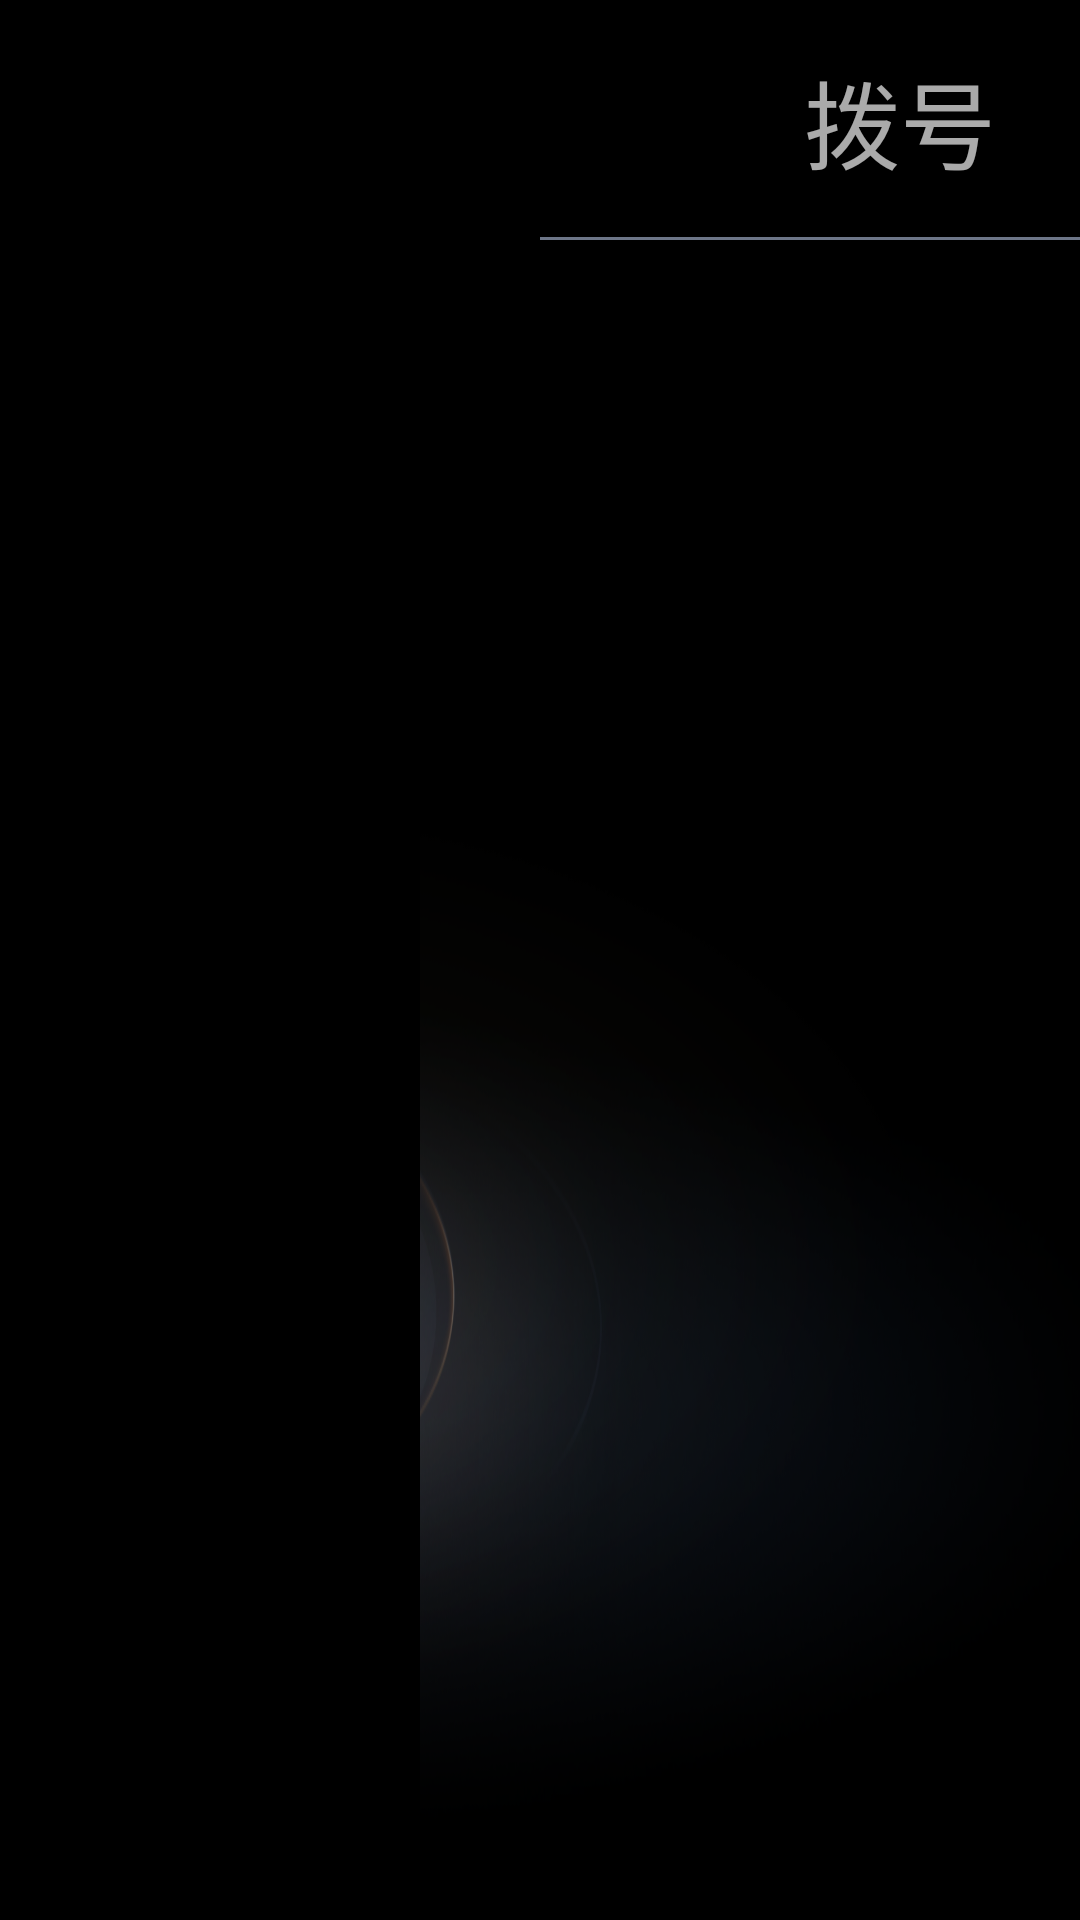

Here is an Android app screen rendered from its layout file. Give the layout XML and the strings, colors and styles it references.
<!-- AndroidManifest.xml: application theme AppTheme -->
<!-- res/layout/activity_main.xml -->
<?xml version="1.0" encoding="utf-8"?>
<FrameLayout xmlns:android="http://schemas.android.com/apk/res/android" xmlns:app="http://schemas.android.com/apk/res-auto"
    android:orientation="vertical"
    android:id="@+id/root"
    android:background="@mipmap/btp_bg_left"
    android:fitsSystemWindows="false"
    android:layout_width="match_parent"
    android:layout_height="match_parent">
    <View
        android:background="#000000"
        android:layout_width="140dp"
        android:layout_height="match_parent"/>
    <LinearLayout
        android:orientation="horizontal"
        android:layout_width="match_parent"
        android:layout_height="@dimen/status_bar_height"
        android:layout_marginLeft="180dp">
        <RadioGroup
            android:orientation="horizontal"
            android:id="@+id/tab_group"
            android:layout_width="480dp"
            android:layout_height="match_parent">
            <RadioButton
                android:textSize="@dimen/main_type_text_size"
                android:textColor="@drawable/text_tab_s"
                android:gravity="center"
                android:id="@+id/tab_dial"
                android:background="@drawable/ic_tab_s"
                android:layout_width="0dp"
                android:layout_height="match_parent"
                android:checked="false"
                android:button="@null"
                android:text="@string/tab_dial"
                android:layout_weight="1"/>
            <RadioButton
                android:textSize="@dimen/main_type_text_size"
                android:textColor="@drawable/text_tab_s"
                android:gravity="top|center_horizontal"
                android:id="@+id/tab_contacts"
                android:background="@drawable/ic_tab_s"
                android:layout_width="0dp"
                android:layout_height="match_parent"
                android:layout_marginTop="@dimen/main_type_layout_marginTop"
                android:button="@null"
                android:text="@string/tab_contacts"
                android:layout_weight="1"
                android:lineSpacingMultiplier="0.9"/>
        </RadioGroup>
        <ImageButton
            android:layout_gravity="center_vertical"
            android:id="@+id/tab_search"
            android:background="@android:color/transparent"
            android:layout_width="240dp"
            android:layout_height="@dimen/status_bar_height"
            android:src="@drawable/ic_search"
            android:scaleType="centerInside"/>
    </LinearLayout>
    <View
        android:background="#88ccddff"
        android:layout_width="1720dp"
        android:layout_height="1dp"
        android:layout_marginLeft="180dp"
        android:layout_marginTop="79dp"/>
    <FrameLayout
        android:id="@+id/fragment_group"
        android:layout_width="match_parent"
        android:layout_height="match_parent"
        android:layout_marginLeft="140dp"
        android:layout_marginTop="@dimen/status_bar_height"/>
</FrameLayout>
<!-- resources referenced by this layout -->
<resources>
  <dimen name="main_type_layout_marginTop">0dp</dimen>
  <dimen name="main_type_text_size">32sp</dimen>
  <dimen name="status_bar_height">80dp</dimen>
  <string name="tab_contacts">联系人</string>
  <string name="tab_dial">拨号</string>
  <color name="colorAccent">#dd9d09</color>
  <color name="colorPrimary">#008577</color>
  <color name="colorPrimaryDark">#00574b</color>
  <style name="Base.Theme.AppCompat.Light" parent="@style/Base.V28.Theme.AppCompat.Light">
      </style>
  <color name="primary_material_dark">@color/material_grey_900</color>
  <color name="primary_dark_material_dark">@android:color/black</color>
  <color name="material_grey_900">#ff212121</color>
  <color name="foreground_material_light">@android:color/black</color>
  <color name="background_material_light">@color/material_grey_50</color>
  <color name="highlighted_text_material_light">#66009688</color>
  <color name="foreground_material_dark">@android:color/white</color>
  <color name="background_floating_material_light">@android:color/white</color>
  <color name="button_material_light">#ffd6d7d7</color>
  <color name="ripple_material_light">#1f000000</color>
  <color name="material_grey_50">#fffafafa</color>
  <color name="background_material_dark">@color/material_grey_850</color>
  <color name="highlighted_text_material_dark">#6680cbc4</color>
  <color name="background_floating_material_dark">@color/material_grey_800</color>
  <color name="button_material_dark">#ff5a595b</color>
  <color name="ripple_material_dark">#33ffffff</color>
  <color name="material_grey_850">#ff303030</color>
  <color name="material_grey_800">#ff424242</color>
  <string name="abc_search_hint">Search…</string>
  <style name="Platform.AppCompat.Light" parent="@style/Platform.V25.AppCompat.Light">
      </style>
  <style name="Widget.AppCompat.TextView" parent="@style/Base.Widget.AppCompat.TextView">
      </style>
  <dimen name="abc_action_bar_default_height_material">56dp</dimen>
  <string name="abc_action_mode_done">Done</string>
  <style name="Widget.AppCompat.ActionMode" parent="@style/Base.Widget.AppCompat.ActionMode">
      </style>
  <style name="AlertDialog.AppCompat.Light" parent="@style/Base.AlertDialog.AppCompat.Light">
      </style>
  <style name="Widget.AppCompat.ButtonBar" parent="@style/Base.Widget.AppCompat.ButtonBar">
      </style>
  <style name="Widget.AppCompat.Button" parent="@style/Base.Widget.AppCompat.Button">
      </style>
  <color name="accent_material_light">@color/material_deep_teal_500</color>
  <color name="error_color_material_light">#ff5722</color>
  <color name="primary_material_light">@color/material_grey_100</color>
  <color name="primary_dark_material_light">@color/material_grey_600</color>
  <dimen name="abc_dialog_corner_radius_material">2dp</dimen>
  <dimen name="abc_dialog_padding_material">24dp</dimen>
  <style name="Widget.AppCompat.EditText" parent="@style/Base.Widget.AppCompat.EditText">
      </style>
  <style name="Widget.AppCompat.ImageButton" parent="@style/Base.Widget.AppCompat.ImageButton">
      </style>
  <dimen name="abc_list_item_height_material">64dp</dimen>
  <dimen name="abc_list_item_height_large_material">80dp</dimen>
  <dimen name="abc_list_item_height_small_material">48dp</dimen>
  <dimen name="abc_list_item_padding_horizontal_material">@dimen/abc_action_bar_content_inset_material</dimen>
  <style name="Theme.AppCompat.CompactMenu" parent="@style/Base.Theme.AppCompat.CompactMenu">
      </style>
  <dimen name="abc_panel_menu_list_width">296dp</dimen>
  <style name="Widget.AppCompat.RatingBar" parent="@style/Base.Widget.AppCompat.RatingBar">
      </style>
  <style name="Widget.AppCompat.Light.SearchView" parent="@style/Widget.AppCompat.SearchView">
      </style>
  <style name="Widget.AppCompat.SeekBar" parent="@style/Base.Widget.AppCompat.SeekBar">
      </style>
  <style name="Widget.AppCompat.Spinner" parent="@style/Base.Widget.AppCompat.Spinner">
      </style>
</resources>
